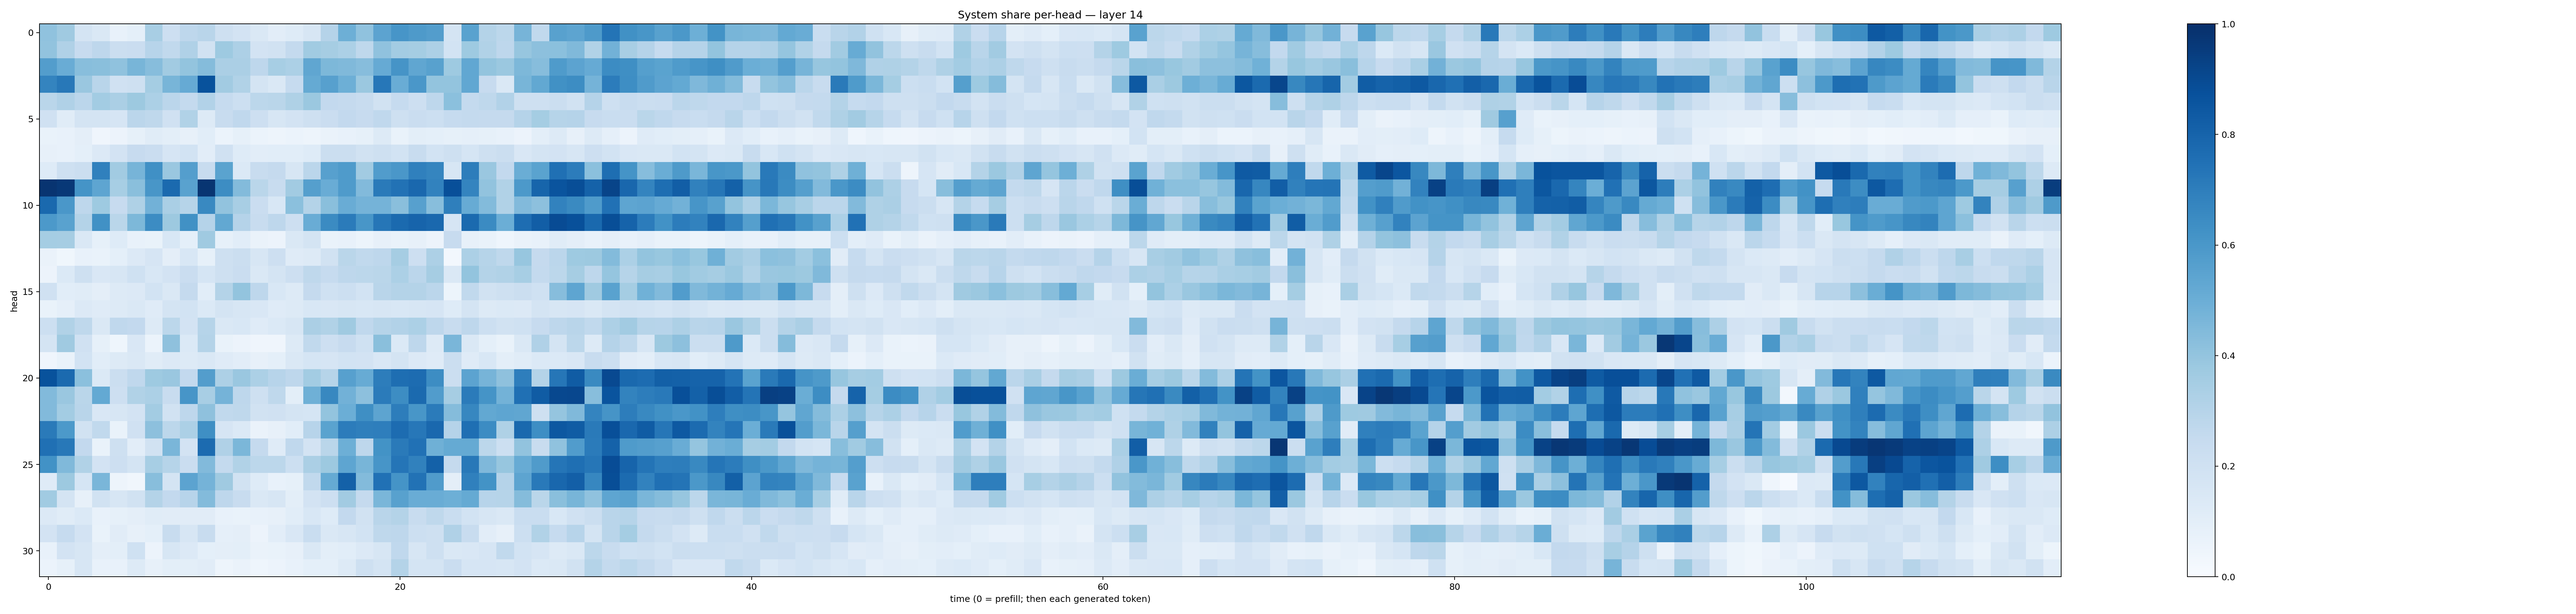

Data behind this chart, as committed beside it:
0.4085267, 0.36732128, 0.17664789, 0.14511742, 0.076548204, 0.09015335, 0.34296152, 0.211446, 0.27461693, 0.29198852, 0.2051621, 0.18355727, 0.14252111, 0.10339806, 0.12430681, 0.15982585, 0.3017808, 0.49561507, 0.40794125, 0.5467328, 0.6076096, 0.5879695, 0.57234406, 0.1779273
0.4024, 0.3191, 0.2441, 0.2753, 0.2263, 0.2289, 0.2936, 0.2635, 0.3195, 0.1878, 0.3718, 0.327, 0.183, 0.1944, 0.2541, 0.3645, 0.3502, 0.3308, 0.2699, 0.4068, 0.3568, 0.3551, 0.3256, 0.1859
0.5712, 0.5045, 0.4292, 0.4253, 0.407, 0.4663, 0.4311, 0.363, 0.3989, 0.436, 0.3337, 0.3357, 0.2751, 0.3443, 0.3303, 0.535, 0.4537, 0.4466, 0.4324, 0.5146, 0.61, 0.5327, 0.5557, 0.3719
0.6746, 0.7222, 0.3834, 0.2921, 0.199, 0.2052, 0.3518, 0.4658, 0.5131, 0.868, 0.3632, 0.3146, 0.1773, 0.1464, 0.2469, 0.5161, 0.5589, 0.4946, 0.3803, 0.7265, 0.5045, 0.6014, 0.3994, 0.4
0.288, 0.3181, 0.2818, 0.3565, 0.3325, 0.3765, 0.3296, 0.2816, 0.2566, 0.3123, 0.2474, 0.2175, 0.2787, 0.2886, 0.3229, 0.3825, 0.2582, 0.252, 0.2421, 0.1893, 0.2493, 0.2142, 0.2737, 0.4201
0.1987, 0.1169, 0.1773, 0.1766, 0.1653, 0.2849, 0.2731, 0.1983, 0.3129, 0.1292, 0.2345, 0.2689, 0.2122, 0.163, 0.1809, 0.21, 0.229, 0.2606, 0.2456, 0.2679, 0.2045, 0.2269, 0.2163, 0.2469
0.06881, 0.07505, 0.09571, 0.04058, 0.05829, 0.08315, 0.1154, 0.09921, 0.08003, 0.1073, 0.06146, 0.08285, 0.06094, 0.04802, 0.05937, 0.04841, 0.06263, 0.07367, 0.0844, 0.1323, 0.06971, 0.09953, 0.0914, 0.08286
0.07978, 0.07061, 0.09232, 0.1354, 0.1804, 0.2441, 0.2286, 0.167, 0.1851, 0.1048, 0.1961, 0.1232, 0.1049, 0.1078, 0.1064, 0.1236, 0.2231, 0.2217, 0.1891, 0.2088, 0.1853, 0.2366, 0.1852, 0.2085
0.1217, 0.2058, 0.2259, 0.6914, 0.3604, 0.4694, 0.6325, 0.3852, 0.5701, 0.2414, 0.5497, 0.1406, 0.237, 0.2537, 0.1605, 0.2844, 0.5617, 0.5829, 0.3594, 0.5761, 0.6006, 0.6886, 0.67, 0.1578
0.9816, 0.9651, 0.6162, 0.5358, 0.3454, 0.4236, 0.6029, 0.7737, 0.5521, 0.9773, 0.6422, 0.4389, 0.2876, 0.2363, 0.3631, 0.5646, 0.504, 0.5853, 0.4434, 0.7117, 0.7448, 0.785, 0.682, 0.8797
0.7774, 0.6002, 0.2764, 0.3727, 0.2423, 0.3234, 0.4824, 0.3389, 0.2982, 0.6599, 0.4025, 0.3428, 0.2269, 0.1532, 0.4209, 0.3075, 0.4223, 0.5064, 0.4739, 0.4734, 0.4233, 0.5597, 0.4263, 0.6931
0.5918, 0.5537, 0.3071, 0.6286, 0.2872, 0.4541, 0.6452, 0.3778, 0.6277, 0.3033, 0.524, 0.3009, 0.2351, 0.2749, 0.2119, 0.5068, 0.6507, 0.708, 0.6027, 0.7279, 0.7736, 0.7986, 0.783, 0.1669
0.3534, 0.3494, 0.1483, 0.08437, 0.1229, 0.07684, 0.06764, 0.153, 0.09016, 0.3698, 0.08418, 0.1086, 0.06377, 0.05529, 0.1426, 0.1775, 0.06784, 0.07063, 0.05088, 0.07924, 0.06934, 0.07931, 0.05546, 0.2427
0.0662, 0.03525, 0.07489, 0.06904, 0.09014, 0.1328, 0.1678, 0.09549, 0.1546, 0.08484, 0.2065, 0.2191, 0.1598, 0.2127, 0.1193, 0.1322, 0.1904, 0.2859, 0.2644, 0.2744, 0.3512, 0.2124, 0.3259, 0.0273
0.05553, 0.1392, 0.2055, 0.1521, 0.1579, 0.2005, 0.1533, 0.1815, 0.2294, 0.1699, 0.2085, 0.2275, 0.148, 0.176, 0.2131, 0.2729, 0.2484, 0.2737, 0.2776, 0.2855, 0.3315, 0.2828, 0.3484, 0.1445
0.1985, 0.1059, 0.115, 0.09586, 0.1313, 0.1339, 0.1836, 0.1412, 0.2524, 0.1058, 0.3062, 0.4004, 0.2738, 0.154, 0.1267, 0.2533, 0.2018, 0.2154, 0.1859, 0.2915, 0.3073, 0.3083, 0.2823, 0.05403
0.0692, 0.08605, 0.1333, 0.118, 0.1276, 0.1418, 0.1173, 0.1779, 0.1859, 0.1404, 0.175, 0.1568, 0.1491, 0.1209, 0.1288, 0.1526, 0.1493, 0.1563, 0.1535, 0.163, 0.1537, 0.157, 0.1648, 0.1221
0.2186, 0.3148, 0.2725, 0.1412, 0.266, 0.2604, 0.1279, 0.2792, 0.1797, 0.2978, 0.1436, 0.1556, 0.1194, 0.1393, 0.164, 0.3339, 0.3158, 0.368, 0.2678, 0.2998, 0.3116, 0.3297, 0.2741, 0.2374
0.1794, 0.3688, 0.1954, 0.08397, 0.04346, 0.1515, 0.05865, 0.4131, 0.1383, 0.3079, 0.06856, 0.05641, 0.04255, 0.03922, 0.1297, 0.2642, 0.2129, 0.2427, 0.1994, 0.4243, 0.1376, 0.275, 0.127, 0.4612
0.04001, 0.06829, 0.1841, 0.1063, 0.1324, 0.1425, 0.1166, 0.1346, 0.1313, 0.145, 0.1185, 0.1052, 0.07942, 0.09274, 0.1482, 0.1713, 0.165, 0.1873, 0.1798, 0.1486, 0.172, 0.1364, 0.1198, 0.2265
0.8702, 0.7771, 0.421, 0.1406, 0.2204, 0.268, 0.3716, 0.385, 0.2613, 0.5721, 0.3257, 0.3864, 0.3283, 0.2942, 0.2765, 0.3564, 0.2987, 0.5586, 0.5107, 0.7006, 0.7587, 0.7695, 0.6414, 0.2253
0.4442, 0.3859, 0.2862, 0.5221, 0.2111, 0.3148, 0.3284, 0.2409, 0.6073, 0.3426, 0.4732, 0.2749, 0.2058, 0.2713, 0.1008, 0.4897, 0.6637, 0.4822, 0.4152, 0.708, 0.6433, 0.7771, 0.5776, 0.3488
0.443, 0.3556, 0.2909, 0.1518, 0.1632, 0.1807, 0.3572, 0.1942, 0.2761, 0.4125, 0.2656, 0.2721, 0.1948, 0.1965, 0.1781, 0.1703, 0.3989, 0.4979, 0.6354, 0.5428, 0.702, 0.6023, 0.7095, 0.4341
0.7129, 0.59, 0.194, 0.2617, 0.07006, 0.1956, 0.4161, 0.2781, 0.3291, 0.6356, 0.1656, 0.1404, 0.06399, 0.07911, 0.1087, 0.2931, 0.5507, 0.7065, 0.6928, 0.6988, 0.7688, 0.7253, 0.7839, 0.3044
0.7512, 0.722, 0.2604, 0.06794, 0.2038, 0.1036, 0.1937, 0.4622, 0.1805, 0.7722, 0.3193, 0.4602, 0.2512, 0.1179, 0.268, 0.1818, 0.2885, 0.4939, 0.2768, 0.6181, 0.714, 0.7495, 0.4895, 0.5169
0.6243, 0.4454, 0.3139, 0.1805, 0.2143, 0.1726, 0.3457, 0.3005, 0.2275, 0.4451, 0.2561, 0.3158, 0.2791, 0.2811, 0.2177, 0.3354, 0.3766, 0.5377, 0.466, 0.609, 0.7307, 0.6871, 0.8115, 0.2521
0.1202, 0.3766, 0.1687, 0.4624, 0.04798, 0.03145, 0.4285, 0.1778, 0.5431, 0.4763, 0.3689, 0.1878, 0.1216, 0.07582, 0.0824, 0.2637, 0.5192, 0.8104, 0.4378, 0.749, 0.6165, 0.745, 0.5786, 0.0953
0.3669, 0.1724, 0.08168, 0.1904, 0.1599, 0.1887, 0.3072, 0.2587, 0.294, 0.4401, 0.2756, 0.2344, 0.1468, 0.1606, 0.1015, 0.1831, 0.211, 0.3606, 0.2537, 0.4621, 0.5548, 0.5063, 0.5062, 0.4946
0.1328, 0.1164, 0.1376, 0.07285, 0.08574, 0.0962, 0.1147, 0.1098, 0.1104, 0.1125, 0.07119, 0.07011, 0.07228, 0.08174, 0.1076, 0.1525, 0.1238, 0.259, 0.1886, 0.2924, 0.3063, 0.2414, 0.2722, 0.2328
0.1809, 0.2486, 0.1813, 0.06683, 0.1122, 0.07997, 0.09344, 0.2348, 0.1573, 0.2418, 0.08877, 0.09404, 0.05721, 0.1027, 0.1517, 0.2308, 0.1481, 0.1619, 0.1853, 0.2712, 0.2752, 0.2183, 0.2058, 0.3188
0.07411, 0.1815, 0.1581, 0.09473, 0.1004, 0.203, 0.05742, 0.1576, 0.1341, 0.0921, 0.09433, 0.0985, 0.06432, 0.06716, 0.08036, 0.1413, 0.09987, 0.1091, 0.1335, 0.1639, 0.2658, 0.1579, 0.2049, 0.1462
0.05881, 0.08249, 0.1637, 0.07325, 0.076, 0.1255, 0.07829, 0.09931, 0.1012, 0.1126, 0.04801, 0.06486, 0.04449, 0.05839, 0.07635, 0.08993, 0.0908, 0.1299, 0.2059, 0.1755, 0.3056, 0.1774, 0.1723, 0.2282
